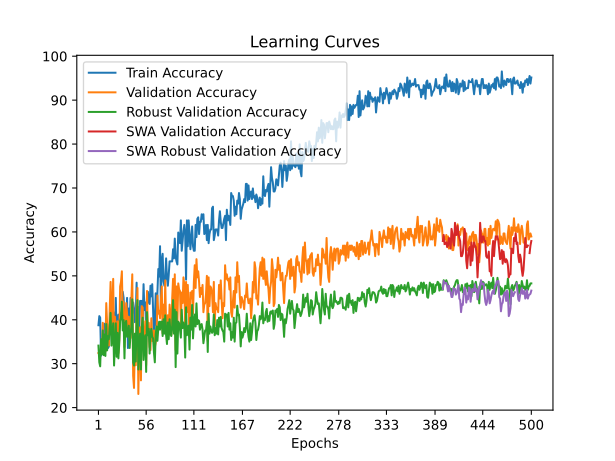

Data behind this chart, as committed beside it:
time; train_accuracy; train_loss; valid_accuracy; valid_loss; valid_accuracy_robust; valid_accuracy_swa; valid_accuracy_robust_swa
33,4280; 38,7543; 1,2947; 32,4138; 1,1021; 34,1198; 32,4138; 34,1198
69,8617; 40,8304; 1,1391; 32,4138; 1,1310; 30,3085; 32,4138; 30,3085
103,0709; 40,4844; 1,1121; 32,4138; 1,1693; 29,4011; 32,4138; 29,4011
135,8012; 31,8339; 1,1038; 33,1034; 1,1251; 35,5717; 33,1034; 35,5717
177,6068; 33,9100; 1,1211; 32,4138; 1,1073; 32,1234; 32,4138; 32,1234
211,9303; 34,9481; 1,0941; 39,3103; 1,0769; 37,5681; 39,3103; 37,5681
247,7300; 35,9862; 1,0869; 33,1034; 1,0958; 31,9419; 33,1034; 31,9419
281,6814; 39,1003; 1,0919; 33,7931; 1,1215; 36,6606; 33,7931; 36,6606
315,8720; 33,9100; 1,1066; 32,7586; 1,1074; 31,7604; 32,7586; 31,7604
347,1852; 37,3702; 1,0985; 43,7931; 1,0748; 39,0200; 43,7931; 39,0200
377,5950; 37,0242; 1,1064; 38,9655; 1,1001; 33,0309; 38,9655; 33,0309
409,4452; 33,5640; 1,1051; 34,4828; 1,0755; 36,2976; 34,4828; 36,2976
441,6165; 33,9100; 1,1185; 34,1379; 1,1177; 35,5717; 34,1379; 35,5717
476,3505; 38,7543; 1,1081; 42,4138; 1,0380; 38,6570; 42,4138; 38,6570
510,7124; 40,1384; 1,0880; 48,6207; 1,0537; 41,5608; 48,6207; 41,5608
541,4498; 42,9066; 1,0797; 38,2759; 1,0700; 34,1198; 38,2759; 34,1198
576,5280; 41,5225; 1,0979; 42,7586; 1,0622; 36,4791; 42,7586; 36,4791
609,7648; 41,8685; 1,1002; 49,3103; 1,0410; 39,2015; 49,3103; 39,2015
641,2216; 41,1765; 1,1029; 32,4138; 1,1400; 29,5826; 32,4138; 29,5826
671,6917; 33,2180; 1,1297; 40,6897; 1,0722; 34,6642; 40,6897; 34,6642
702,9963; 44,9827; 1,0722; 37,9310; 1,1052; 39,2015; 37,9310; 39,2015
735,2163; 36,3322; 1,1220; 35,8621; 1,1326; 31,5789; 35,8621; 31,5789
769,0331; 40,1384; 1,1049; 39,6552; 1,1732; 37,0236; 39,6552; 37,0236
803,4962; 41,1765; 1,1012; 32,4138; 1,1423; 31,2160; 32,4138; 31,2160
836,1156; 38,0623; 1,1142; 35,5172; 1,0489; 34,6642; 35,5172; 34,6642
870,8133; 41,5225; 1,1027; 47,5862; 1,0217; 39,7459; 47,5862; 39,7459
905,2969; 41,1765; 1,0936; 48,6207; 1,0206; 40,4719; 48,6207; 40,4719
936,8276; 42,2145; 1,1076; 51,0345; 1,0282; 44,1016; 51,0345; 44,1016
967,6183; 46,3668; 1,0899; 40,6897; 1,0316; 37,5681; 40,6897; 37,5681
999,5840; 44,9827; 1,0762; 44,1379; 1,0527; 39,9274; 44,1379; 39,9274
1031,2703; 39,7924; 1,1521; 33,7931; 1,0966; 31,2160; 33,7931; 31,2160
1064,1524; 38,4083; 1,0800; 39,3103; 1,0590; 39,2015; 39,3103; 39,2015
1098,0649; 40,1384; 1,0926; 43,7931; 1,0304; 39,7459; 43,7931; 39,7459
1130,7567; 44,9827; 1,0926; 41,3793; 1,0511; 36,1162; 41,3793; 36,1162
1164,9454; 33,5640; 1,1550; 37,2414; 1,0597; 36,4791; 37,2414; 36,4791
1196,3683; 42,5606; 1,0800; 40,6897; 1,0521; 38,6570; 40,6897; 38,6570
1227,9063; 39,7924; 1,0557; 35,5172; 1,0551; 33,5753; 35,5172; 33,5753
1260,2552; 44,9827; 1,1008; 35,8621; 1,1541; 36,8421; 35,8621; 36,8421
1290,8956; 40,8304; 1,1118; 44,8276; 1,0425; 38,4755; 44,8276; 38,4755
1323,2964; 41,5225; 1,0813; 50,3448; 1,0339; 44,6461; 50,3448; 44,6461
1357,3045; 43,9446; 1,0634; 27,2414; 1,2360; 30,3085; 27,2414; 30,3085
1393,2482; 42,5606; 1,1054; 24,4828; 1,2208; 29,5826; 24,4828; 29,5826
1426,0607; 39,4464; 1,0886; 34,8276; 1,1902; 36,8421; 34,8276; 36,8421
1461,0404; 40,8304; 1,1335; 29,6552; 1,1296; 30,4900; 29,6552; 30,4900
1495,5972; 48,4429; 1,0691; 42,7586; 1,0888; 40,6534; 42,7586; 40,6534
1526,7949; 35,6401; 1,0662; 47,2414; 1,0697; 44,4646; 47,2414; 44,4646
1558,7055; 42,9066; 1,0700; 23,1034; 1,2167; 28,6751; 23,1034; 28,6751
1590,9236; 38,0623; 1,0863; 34,4828; 1,1626; 33,0309; 34,4828; 33,0309
1623,8483; 44,2907; 1,0571; 38,2759; 1,1234; 36,8421; 38,2759; 36,8421
1656,8656; 44,2907; 1,0969; 26,2069; 1,1637; 28,6751; 26,2069; 28,6751
1690,2120; 44,2907; 1,0883; 43,1034; 1,0078; 38,4755; 43,1034; 38,4755
1729,1467; 40,1384; 1,0720; 42,7586; 1,0515; 40,4719; 42,7586; 40,4719
1762,6941; 48,0969; 1,0385; 33,7931; 1,0588; 30,8530; 33,7931; 30,8530
1798,4275; 42,2145; 1,1006; 34,1379; 1,1767; 35,2087; 34,1379; 35,2087
1831,3174; 43,9446; 1,0754; 39,6552; 1,1112; 36,4791; 39,6552; 36,4791
1863,0341; 37,7163; 1,0833; 29,6552; 1,1417; 28,1307; 29,6552; 28,1307
1895,8521; 46,0208; 1,0699; 46,5517; 1,0803; 41,7423; 46,5517; 41,7423
1927,2453; 46,3668; 1,0529; 36,5517; 1,1836; 36,4791; 36,5517; 36,4791
1960,8827; 43,9446; 1,0436; 39,3103; 1,0985; 37,9310; 39,3103; 37,9310
1995,2916; 43,5986; 1,0489; 33,7931; 1,0692; 32,3049; 33,7931; 32,3049
... 440 more rows
